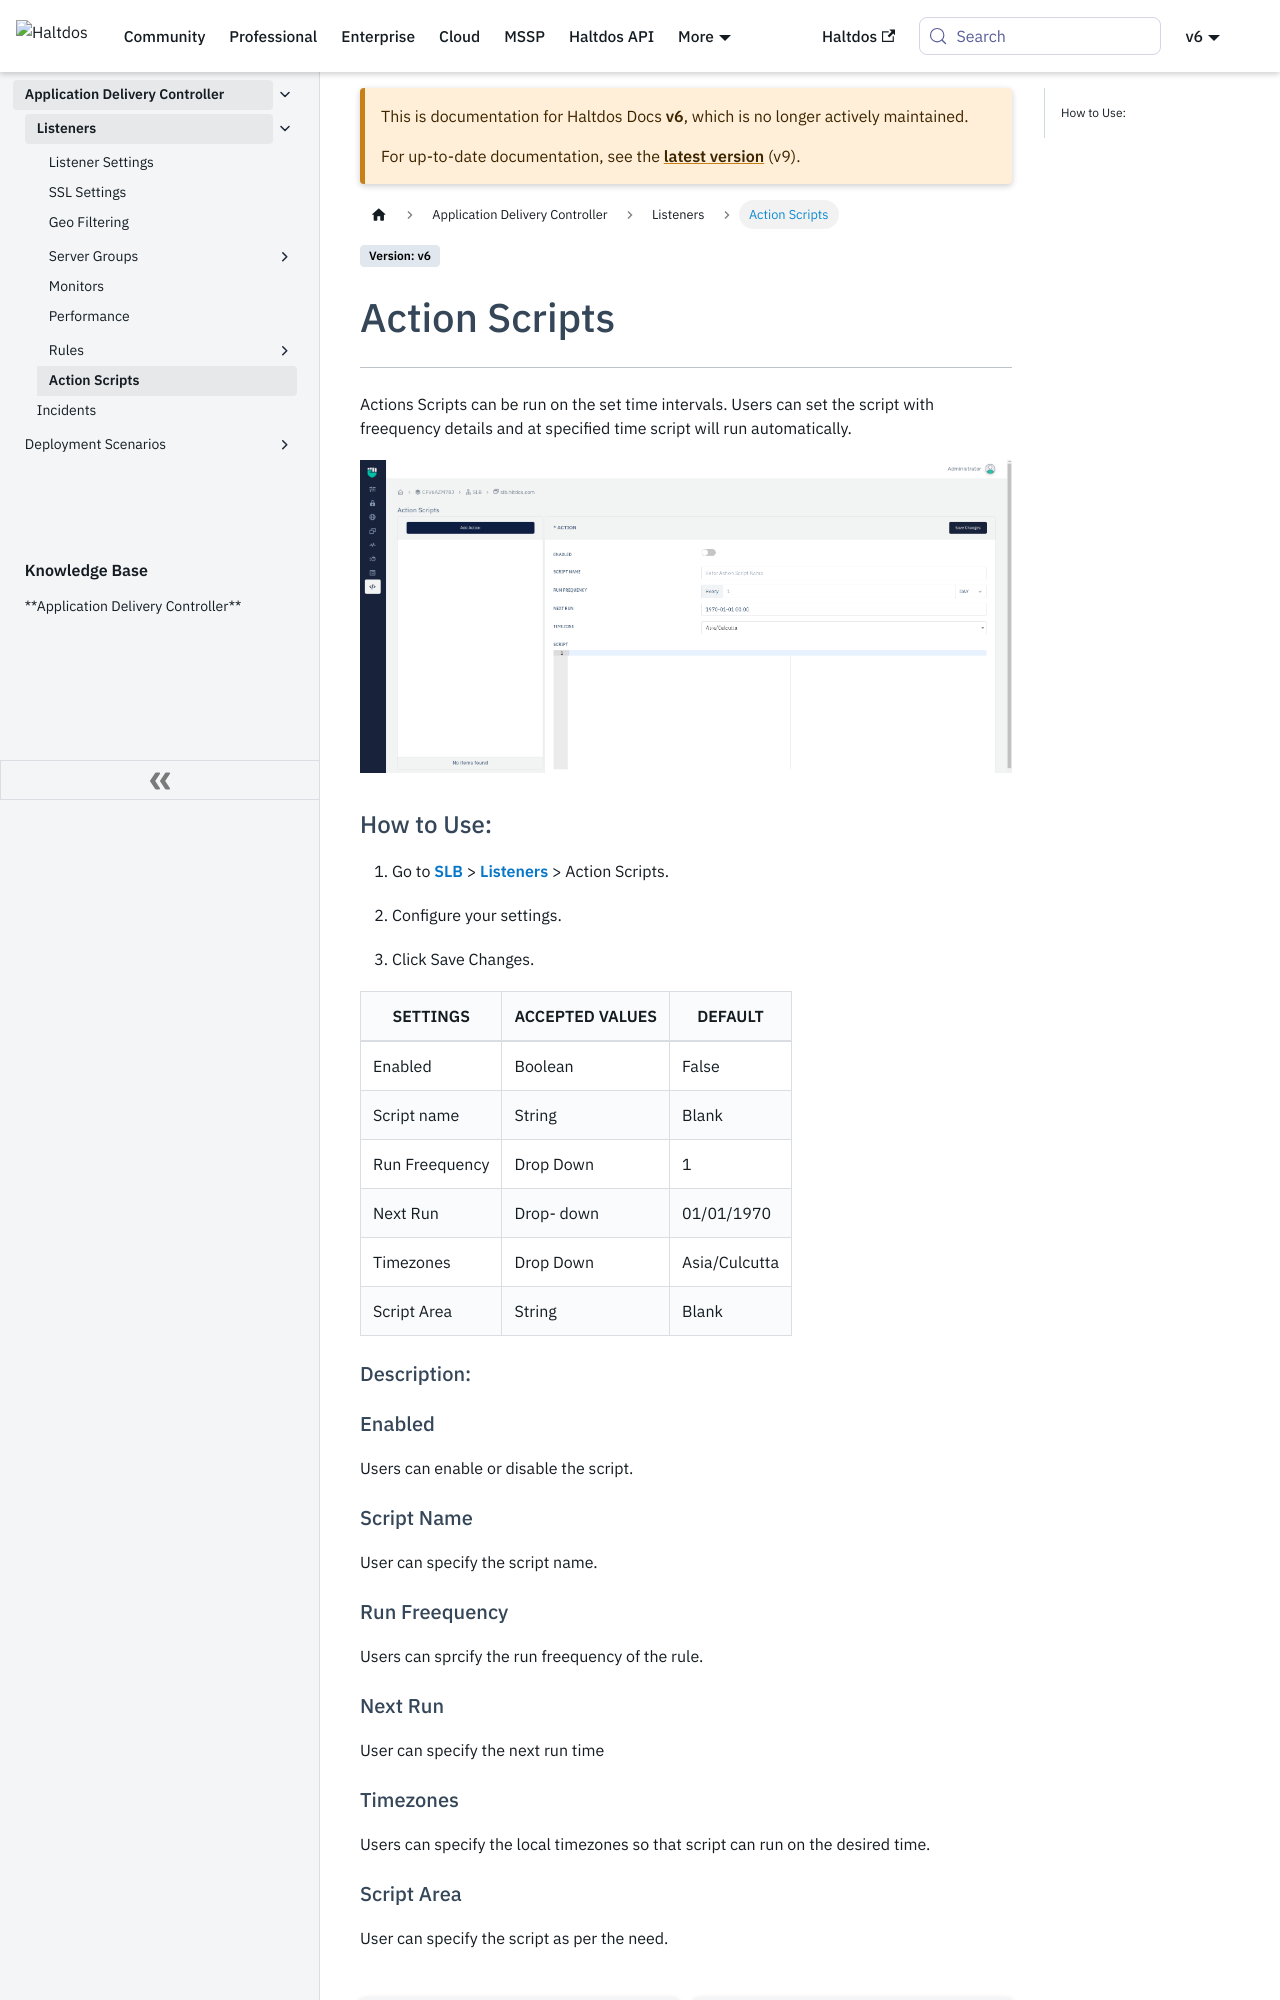

repository: halt-dos/hd-wiki-public · page: v6/enterprise/adc/listeners/action_scripts/index.html · generator: docusaurus

---
sidebar_position: 8
---

# Action Scripts


---

Actions Scripts can be run on the set time intervals. Users can set the script with freequency details and at specified time script will run automatically.

![actionscript](/img/adc/v6/docs/actionscript.png)

### How to Use:

1. Go to [**SLB**](/adc/docs)  > [**Listeners**](../listeners/) > Action Scripts.

2. Configure your settings.

3. Click Save Changes.

| SETTINGS       | ACCEPTED VALUES | DEFAULT       |
|----------------|-----------------|---------------|
| Enabled        | Boolean         | False         |
| Script name    | String          | Blank         |
| Run Freequency | Drop Down       | 1             |
| Next Run       | Drop- down      | 01/01/1970    |
| Timezones      | Drop Down       | Asia/Culcutta |
| Script Area    | String          | Blank         |

#### Description:

#### Enabled

Users can enable or disable the script.

#### Script Name

User can specify the script name.

#### Run Freequency

Users can sprcify the run freequency of the rule.

#### Next Run

User can specify the next run time
